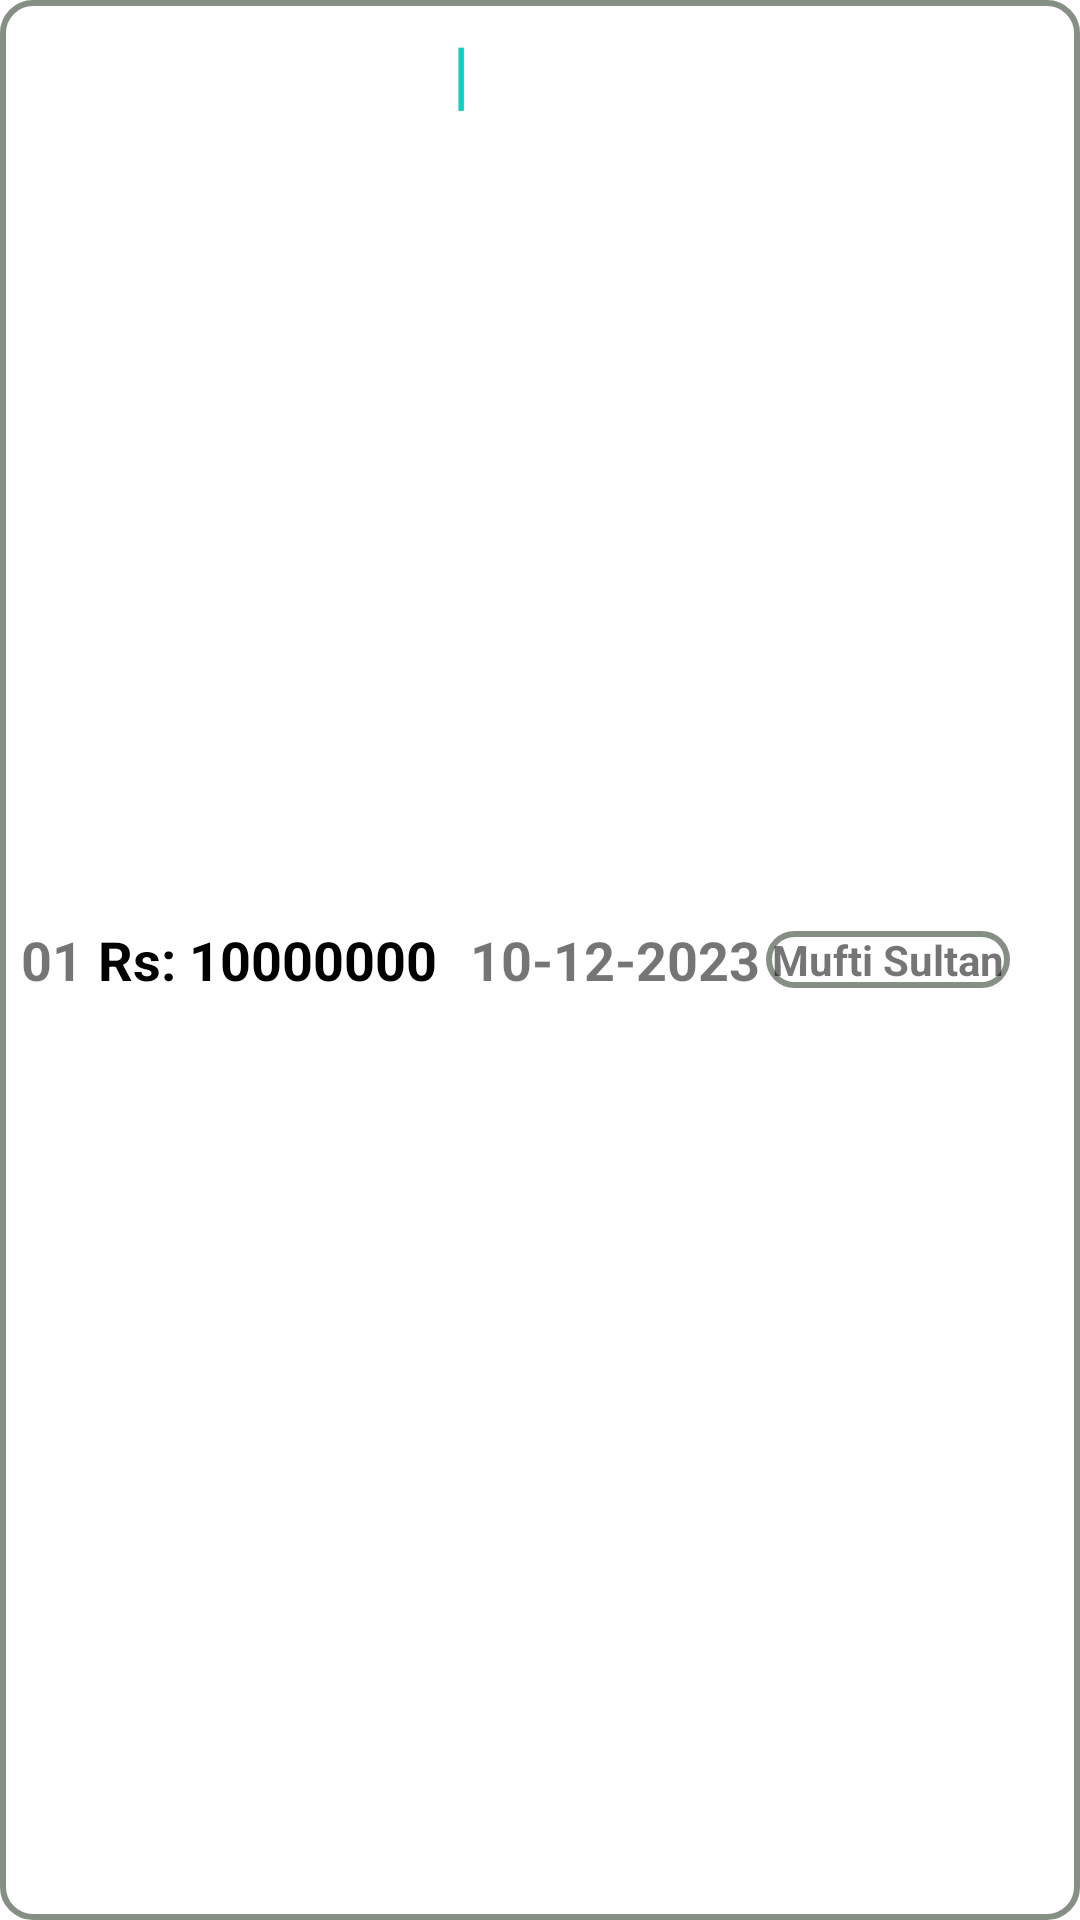

This screen was rendered from an Android layout file. Write that file and the resources it references.
<!-- AndroidManifest.xml: application theme Theme.DMS -->
<!-- res/layout/debit_single_row.xml -->
<?xml version="1.0" encoding="utf-8"?>
<LinearLayout xmlns:android="http://schemas.android.com/apk/res/android"
    android:layout_width="match_parent"
    android:background="@drawable/custom_border"
    android:layout_height="50dp"
    android:gravity="start"
    android:orientation="horizontal"
    android:layout_margin="5dp"
    android:padding="7dp">
    <TextView
        android:id="@+id/dt_sno"
        android:layout_width="wrap_content"
        android:layout_height="wrap_content"
        android:text="01"
        android:textSize="18sp"
        android:layout_gravity="center"
        android:layout_marginEnd="5dp"
        android:textStyle="bold"
        />
    <TextView
        android:id="@+id/dt_amount"
        android:layout_width="wrap_content"
        android:layout_height="wrap_content"
        android:layout_gravity="center"
        android:text="Rs: 10000000"
        android:textSize="18sp"
        android:textStyle="bold"
        android:layout_marginEnd="5dp"
        android:textColor="@color/colorPrimaryDark"
        />
    <TextView
        android:layout_width="wrap_content"
        android:layout_height="match_parent"
        android:text="|"
        android:layout_gravity="center"
        android:textSize="25sp"
        android:textColor="@color/colorAccent"/>
    <TextView
        android:id="@+id/dt_date"
        android:layout_width="wrap_content"
        android:layout_height="wrap_content"
        android:text="10-12-2023"
        android:textSize="18sp"
        android:layout_marginEnd="2dp"
        android:layout_gravity="center"
        android:textStyle="bold"
        />
    <TextView
        android:id="@+id/dt_by"
        android:layout_width="wrap_content"
        android:layout_height="wrap_content"
        android:text="Mufti Sultan"
        android:paddingLeft="2dp"
        android:paddingRight="2dp"
        android:gravity="center"
        android:background="@drawable/custom_border"
        android:layout_gravity="center"
        android:textStyle="bold"
        />

</LinearLayout>
<!-- resources referenced by this layout -->
<resources>
  <color name="colorAccent">#11CFC5</color>
  <color name="colorPrimaryDark">#000</color>
  <!-- drawable custom_border (drawable) -->
  <?xml version="1.0" encoding="utf-8"?>
  <shape xmlns:android="http://schemas.android.com/apk/res/android"
      android:shape="rectangle">
  
      <stroke
          android:width="2dp"
          android:color="#868F84"/>
      <corners
          android:radius="10dp"/>
  </shape>
  <style name="Theme.DMS" parent="Theme.MaterialComponents.DayNight.DarkActionBar">
          
          <item name="colorPrimary">@color/colorPrimaryDark</item>
          <item name="colorPrimaryVariant">#EDD74A</item>
          <item name="colorOnPrimary">@color/design_default_color_on_primary</item>
          
          <item name="colorSecondary">@color/design_default_color_on_secondary</item>
          <item name="colorSecondaryVariant">#2EE8E7</item>
          <item name="colorOnSecondary">@color/design_default_color_on_secondary</item>
          
          <item name="android:statusBarColor">?attr/colorPrimaryVariant</item>
          
      </style>
</resources>
